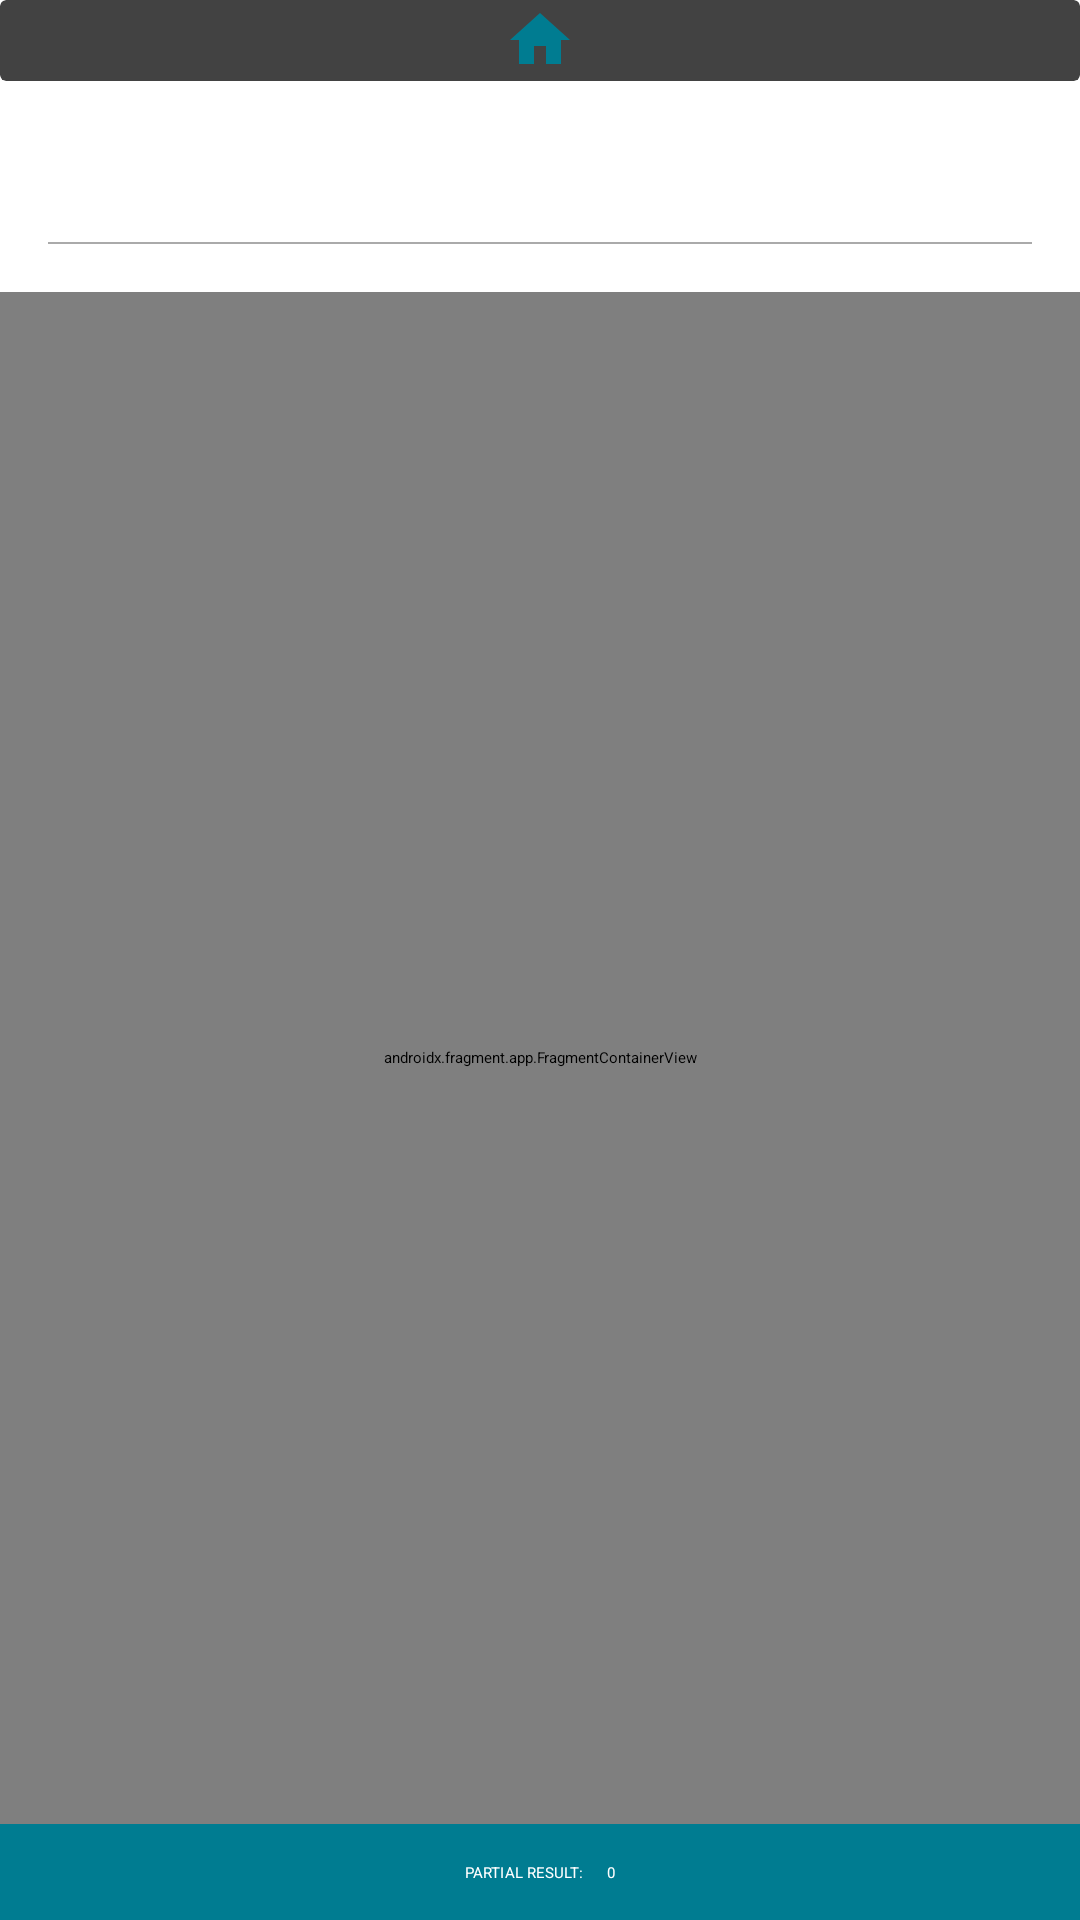

Layout XML and referenced resources for this Android screen:
<!-- AndroidManifest.xml: application theme Theme.SplashTheme -->
<!-- res/layout/activity_main.xml -->
<?xml version="1.0" encoding="utf-8"?>
<androidx.constraintlayout.widget.ConstraintLayout xmlns:android="http://schemas.android.com/apk/res/android"
    xmlns:app="http://schemas.android.com/apk/res-auto"
    xmlns:tools="http://schemas.android.com/tools"
    android:id="@+id/root_layout"
    android:layout_width="match_parent"
    android:layout_height="match_parent"
    tools:context=".presentation.activity.MainActivity">

    <androidx.cardview.widget.CardView
        android:id="@+id/cl_toolbar"
        android:layout_width="match_parent"
        android:background="@android:color/transparent"
        android:layout_height="?android:actionBarSize"
        app:layout_constraintEnd_toEndOf="parent"
        app:layout_constraintStart_toStartOf="parent"
        app:layout_constraintTop_toTopOf="parent">

        <androidx.appcompat.widget.Toolbar
            android:id="@+id/toolbar"
            android:layout_width="match_parent"
            android:background="@android:color/transparent"
            android:layout_height="?android:actionBarSize"
            app:layout_constraintEnd_toEndOf="parent"
            app:layout_constraintStart_toStartOf="parent"
            app:layout_constraintTop_toTopOf="parent" />

        <LinearLayout
            android:id="@+id/ll_title"
            android:layout_width="match_parent"
            android:layout_height="match_parent"
            android:background="@android:color/transparent"
            android:gravity="center_vertical|center_horizontal"
            android:orientation="horizontal"
            app:layout_constraintBottom_toBottomOf="@id/cl_toolbar"
            app:layout_constraintEnd_toEndOf="@id/cl_toolbar"
            app:layout_constraintStart_toStartOf="@id/cl_toolbar"
            app:layout_constraintTop_toTopOf="@id/cl_toolbar">

            <ImageView
                android:id="@+id/iv_icon"
                android:layout_width="30dp"
                android:layout_height="wrap_content"
                android:src="@drawable/ic_home" />

            <TextView
                android:id="@+id/tv_title"
                android:layout_width="wrap_content"
                android:layout_height="wrap_content"
                android:textColor="@color/primaryDarkColor"
                android:textSize="20sp"
                android:textStyle="bold"
                tools:text="Casa" />
        </LinearLayout>

    </androidx.cardview.widget.CardView>

    <TextView
        android:id="@+id/tv_description"
        android:layout_width="match_parent"
        android:layout_height="wrap_content"
        android:layout_marginHorizontal="16dp"
        android:layout_marginTop="16dp"
        android:textSize="16sp"
        app:layout_constraintEnd_toEndOf="parent"
        app:layout_constraintStart_toStartOf="parent"
        app:layout_constraintTop_toBottomOf="@+id/cl_toolbar"
        tools:text="Preencha os dados relacionados ao seu consumo de energia e de gás. É importante sabermos quantas pessoas moram com você para que essa emissão seja dividida entre os moradores." />

    <View
        android:id="@+id/view_horizontal"
        android:layout_width="0dp"
        android:layout_height="0.6dp"
        android:layout_marginTop="16dp"
        android:background="@android:color/darker_gray"
        app:layout_constraintEnd_toEndOf="@+id/tv_description"
        app:layout_constraintStart_toStartOf="@+id/tv_description"
        app:layout_constraintTop_toBottomOf="@+id/tv_description" />

    <androidx.fragment.app.FragmentContainerView
        android:id="@+id/nav_host_fragment_container"
        android:name="androidx.navigation.fragment.NavHostFragment"
        android:layout_width="match_parent"
        android:layout_height="0dp"
        android:layout_marginTop="16dp"
        app:defaultNavHost="true"
        app:layout_behavior="@string/appbar_scrolling_view_behavior"
        app:layout_constraintBottom_toTopOf="@+id/cl_partial_result"
        app:layout_constraintEnd_toEndOf="parent"
        app:layout_constraintStart_toStartOf="parent"
        app:layout_constraintTop_toBottomOf="@+id/view_horizontal"
        app:navGraph="@navigation/main_graph" />

    <androidx.constraintlayout.widget.ConstraintLayout
        android:id="@+id/cl_partial_result"
        android:layout_width="match_parent"
        android:layout_height="32dp"
        android:background="@color/primaryDarkColor"
        app:layout_constraintBottom_toBottomOf="parent"
        app:layout_constraintEnd_toEndOf="parent"
        app:layout_constraintStart_toStartOf="parent">

        <TextView
            android:id="@+id/tv_partial_result_label"
            android:layout_width="wrap_content"
            android:layout_height="wrap_content"
            android:layout_marginEnd="8dp"
            android:text="@string/main_partial_result"
            android:textColor="@android:color/white"
            app:layout_constraintBottom_toBottomOf="parent"
            app:layout_constraintEnd_toStartOf="@+id/tv_partial_result"
            app:layout_constraintHorizontal_chainStyle="packed"
            app:layout_constraintStart_toStartOf="parent"
            app:layout_constraintTop_toTopOf="parent" />

        <TextView
            android:id="@+id/tv_partial_result"
            android:layout_width="wrap_content"
            android:layout_height="wrap_content"
            android:text="0"
            android:textColor="@android:color/white"
            app:layout_constraintBottom_toBottomOf="@+id/tv_partial_result_label"
            app:layout_constraintEnd_toEndOf="parent"
            app:layout_constraintStart_toEndOf="@+id/tv_partial_result_label"
            app:layout_constraintTop_toTopOf="@+id/tv_partial_result_label"
            app:layout_constraintVertical_bias="0.0" />
    </androidx.constraintlayout.widget.ConstraintLayout>

</androidx.constraintlayout.widget.ConstraintLayout>
<!-- resources referenced by this layout -->
<resources>
  <color name="primaryDarkColor">#007c91</color>
  <!-- drawable ic_home (drawable) -->
  <vector android:height="24dp" android:tint="@color/primaryDarkColor"
      android:viewportHeight="24" android:viewportWidth="24"
      android:width="24dp" xmlns:android="http://schemas.android.com/apk/res/android">
      <path android:fillColor="@android:color/white" android:pathData="M10,20v-6h4v6h5v-8h3L12,3 2,12h3v8z"/>
  </vector>
  <string name="main_partial_result">PARTIAL RESULT:</string>
  <style name="Theme.SplashTheme" parent="Theme.SplashScreen">
          <item name="windowSplashScreenBackground">@color/primaryDarkColor</item>
          <item name="windowSplashScreenAnimatedIcon">@drawable/ic_launcher_foreground</item>
          <item name="postSplashScreenTheme">@style/Theme.RatepCo2</item>
          <item name="statusBarForeground">@color/primaryTextColor</item>
      </style>
  <!-- drawable ic_launcher_foreground: vector/xml drawable (drawable, 12418 chars, omitted) -->
  <style name="Theme.RatepCo2" parent="Theme.MaterialComponents.DayNight.NoActionBar">
          
          <item name="colorPrimary">@color/primaryColor</item>
          <item name="colorPrimaryVariant">@color/primaryDarkColor</item>
          <item name="colorOnPrimary">@color/primaryTextColor</item>
          <item name="android:statusBarColor">@color/primaryDarkColor</item>
  
          <item name="android:textViewStyle">@style/TextViewStyle</item>
          <item name="android:buttonStyle">@style/ButtonStyle</item>
      </style>
  <color name="primaryTextColor">#121212</color>
  <color name="primaryColor">#00acc1</color>
  <style name="TextViewStyle" parent="android:Widget.TextView">
          <item name="android:fontFamily">@font/century_gothic</item>
      </style>
  <style name="ButtonStyle" parent="android:Widget.Holo.Button">
          <item name="android:fontFamily">@font/century_gothic</item>
      </style>
</resources>
